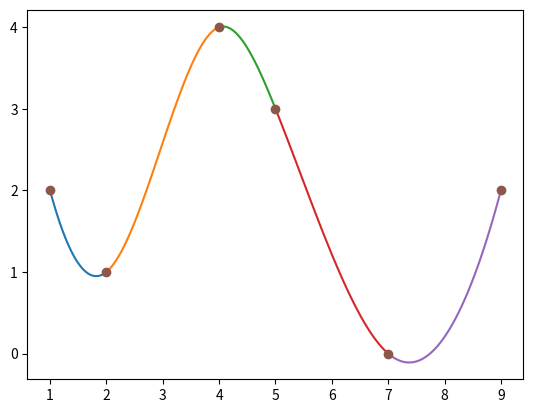

Reproduce this figure in Python.
import numpy as np
import matplotlib.pyplot as plt

from numpy.linalg import solve

def getNAK_System(x_coords, y_coords):
    n = x_coords.size

    # delta_i = x_(i+1) - x_i
    delta = np.array([x_coords[i] - x_coords[i - 1] for i in range(1, n)])

    # BigDelta_i = y_(i+1) - y_i
    BigDelta = np.array([y_coords[i] - y_coords[i - 1] for i in range(1, n)])

    A = np.zeros((n, n))
    lowerDiag = np.array([delta[i] for i in range(n - 1)])
    lowerDiag[-1] = 1
    np.fill_diagonal(A[1:, :-1], lowerDiag)

    mainDiag = np.ones(n)
    mainDiag[-1] = -1
    mainDiag[1:-1] = np.array([2 * (delta[i] + delta[i - 1]) for i in range(1, n - 1)])

    upperDiag = np.array([delta[i] for i in range(n - 1)])
    upperDiag[0] = -1

    np.fill_diagonal(A, mainDiag)
    np.fill_diagonal(A[:-1, 1:], upperDiag)

    b = np.zeros(n)
    b[1:-1] = np.array([3 * (BigDelta[i] / delta[i] - BigDelta[i - 1] / delta[i - 1]) for i in range(1, n - 1)])

    return A, b


def getNAK_splines(A, b, x_coords, y_coords):
    n = x_coords.size
    delta = np.array([x_coords[i] - x_coords[i - 1] for i in range(1, n)])
    BigDelta = np.array([y_coords[i] - y_coords[i - 1] for i in range(1, n)])

    c = solve(A, b)
    d = [(c[i] - c[i - 1])/(3*delta[i-1]) for i in range(1, n)]
    b = [BigDelta[i - 1] / delta[i - 1] - delta[i - 1] / 3 * (c[i] + 2 * c[i - 1]) for i in range(1, n)]
    a = [y_coords[i] for i in range(0, n)]
    return a, b, c, d


x = np.array([1, 2, 4, 5., 7, 9])
y = np.array([2, 1, 4, 3., 0, 2])
n = x.size
A, bs = getNAK_System(x, y)
a, b, c, d = getNAK_splines(A, bs, x, y)


for i in range(n-1):
    Si = lambda xx: a[i]+b[i]*(xx-x[i])+c[i]*(xx-x[i])**2+d[i]*(xx-x[i])**3
    xi = np.linspace(x[i],x[i+1],100)
    yi = Si(xi)
    plt.plot(xi,yi)
plt.plot(x,y, 'o')
plt.show()